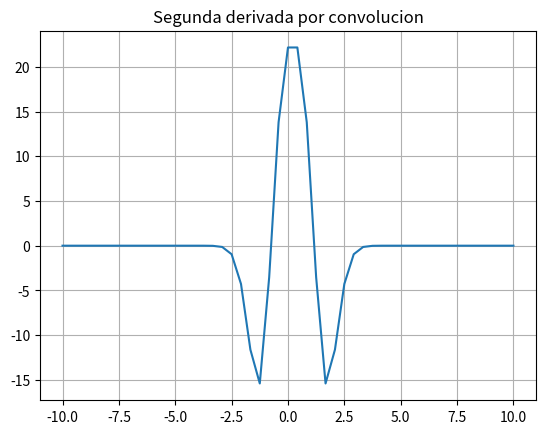

The matplotlib source for this figure:
# -*- coding: utf-8 -*-


#Punto 4.

import numpy as np
import matplotlib.pyplot as plt



x = np.linspace(-10,10,50)
h = 0.05
M=np.array([1,-2,1])

expo = lambda x: 1/np.sqrt(1+np.exp(-x**2))

f = expo(x)

i=0
msum = []
while i <= len(f):
    b = i+1
    c = i+2
    
    if b < len(f) and c < len(f):
        condos=(f[i]*M[0])+(f[b]*M[1])+(f[c]*M[2])
        msum.append(condos)
    i=b 
    
msum = np.array(msum)


derdos =[]
for i in msum:
    derdos.append(i/((h**2)))
 
dfdos= np.array(derdos)


nuevo=np.insert(dfdos,0,np.zeros(M.size-2))
cero=np.insert(nuevo,nuevo.size,np.zeros(M.size-2))

x = np.linspace(-10,10,(len(x)-1))

plt.figure()
plt.grid()
plt.title("Segunda derivada por convolucion")
plt.plot(x,nuevo)
plt.show()